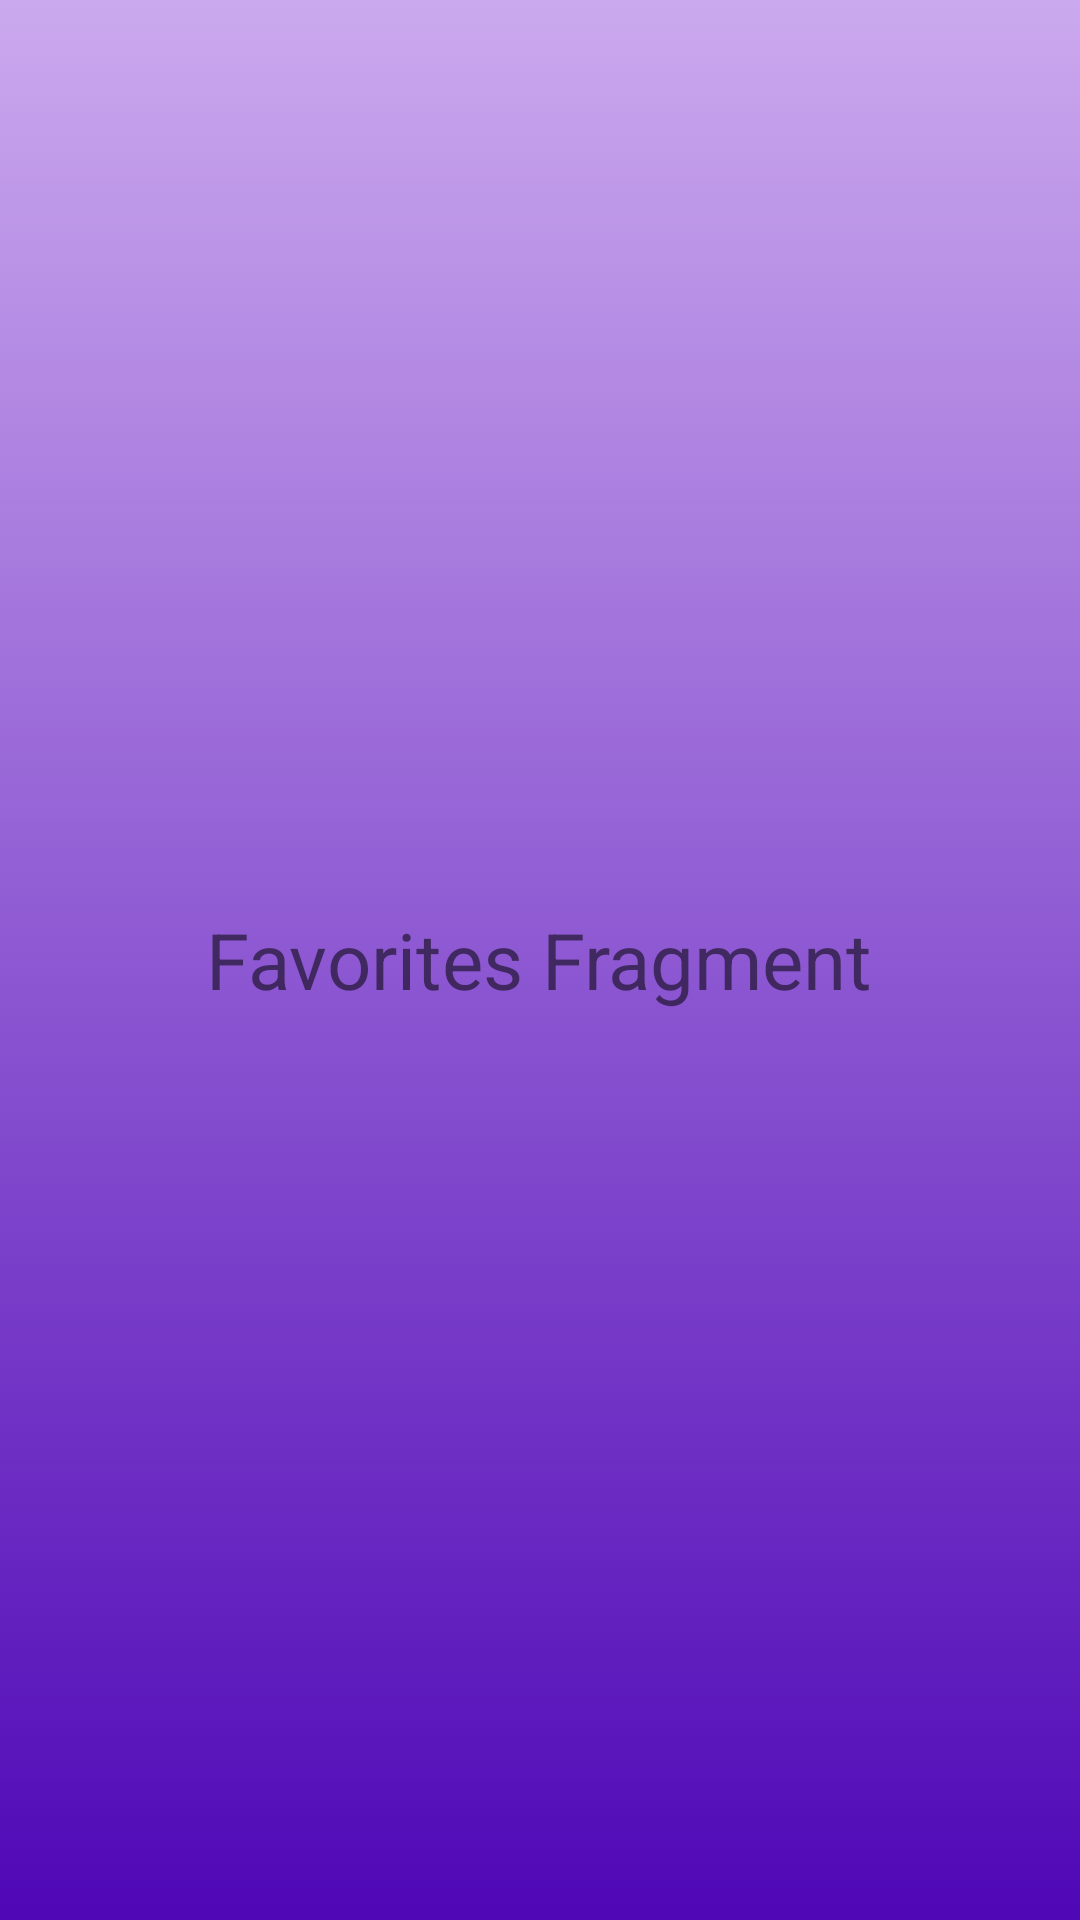

Write the Android layout XML for this screen, with the resource values it uses.
<!-- AndroidManifest.xml: application theme Theme.NaviKlear -->
<!-- res/layout/fragment_favorites.xml -->
<?xml version="1.0" encoding="utf-8"?>
<FrameLayout xmlns:android="http://schemas.android.com/apk/res/android"
    xmlns:tools="http://schemas.android.com/tools"
    android:layout_width="match_parent"
    android:layout_height="match_parent"
    android:background="@drawable/register_gradient_background"
    tools:context=".FavoritesFragment">

    
    <TextView
        android:layout_width="wrap_content"
        android:layout_height="wrap_content"
        android:layout_gravity="center"
        android:text="Favorites Fragment"
        android:textSize="26dp" />

</FrameLayout>
<!-- resources referenced by this layout -->
<resources>
  <!-- drawable register_gradient_background (drawable) -->
  <?xml version="1.0" encoding="utf-8"?>
  <selector xmlns:android="http://schemas.android.com/apk/res/android">
  
          <item>
                  <shape>
                          <gradient
                              android:angle="90"
                              android:startColor="#4F07B6"
                              android:endColor="#CBA9EE"
                              android:type="linear"/>
                  </shape>
          </item>
  
  </selector>
  <style name="Theme.NaviKlear" parent="Theme.MaterialComponents.DayNight.DarkActionBar">
          
          <item name="colorPrimary">@color/purple_500</item>
          <item name="colorPrimaryVariant">@color/purple_700</item>
          <item name="colorOnPrimary">@color/white</item>
          
          <item name="colorSecondary">@color/teal_200</item>
          <item name="colorSecondaryVariant">@color/teal_700</item>
          <item name="colorOnSecondary">@color/black</item>
          
          <item name="android:statusBarColor">?attr/colorPrimaryVariant</item>
          
      </style>
  <color name="purple_500">#FF6200EE</color>
  <color name="purple_700">#FF3700B3</color>
  <color name="white">#FFFFFFFF</color>
  <color name="teal_200">#FF03DAC5</color>
  <color name="teal_700">#FF018786</color>
  <color name="black">#FF000000</color>
</resources>
